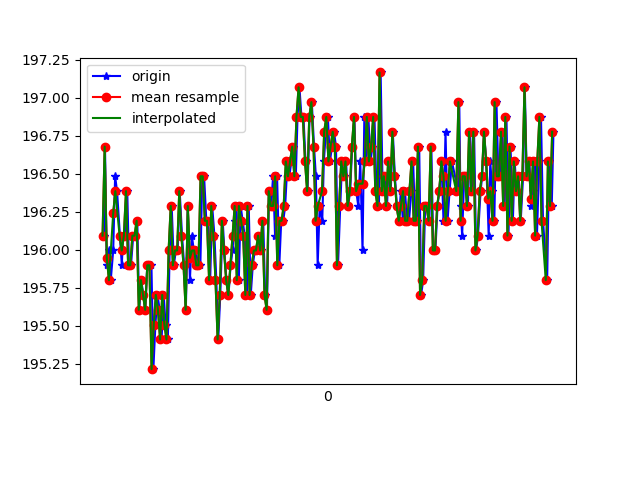

The data file committed next to this chart (first rows):
1617762833997, 458470690836613, 196.09375, -229.10156, -45.410156
1617762834003, 458470709881907, 196.7, -228.7, -46.19
1617762834020, 458470729018764, 195.9, -228.4, -46.09
1617762834039, 458470748064058, 196, -229, -46.68
1617762834057, 458470767170394, 195.8, -229.8, -46.68
1617762834080, 458470786185167, 196, -229.6, -46.09
1617762834098, 458470805260981, 196.5, -228.7, -47.36
1617762834116, 458470824336796, 196.4, -229.3, -47.07
1617762834143, 458470843656782, 196.1, -229.2, -46.88
1617762834161, 458470862824161, 195.9, -229, -45.8
1617762834172, 458470881838933, 196.1, -229.2, -46.88
1617762834191, 458470900853705, 196.1, -229.3, -46.19
1617762834212, 458470919868478, 196.4, -229.2, -46.39
1617762834228, 458470938944292, 195.9, -228.9, -45.41
1617762834247, 458470957959065, 195.9, -229.6, -45.8
1617762834268, 458470977004358, 196.1, -229.6, -45.61
1617762834289, 458470996049652, 196.1, -229.3, -46.19
1617762834306, 458471015217031, 196.2, -229.2, -46.09
1617762834324, 458471034231803, 195.6, -229.5, -45.7
1617762834343, 458471053277097, 195.8, -229.4, -45.02
1617762834363, 458471072261348, 195.7, -229, -45.61
1617762834381, 458471091306641, 195.6, -229.8, -45.31
1617762834400, 458471110321414, 195.9, -229.5, -45.41
1617762834419, 458471129366707, 195.9, -229.4, -45.31
1617762834439, 458471148473043, 195.9, -229.1, -44.92
1617762834457, 458471167579380, 195.2, -229.8, -45.8
1617762834476, 458471186533109, 195.5, -229.6, -45.61
1617762834496, 458471205608924, 195.7, -229.4, -45.31
1617762834516, 458471224562654, 195.6, -230.1, -45.41
1617762834534, 458471243607948, 195.4, -229.8, -46.09
1617762834554, 458471262622720, 195.7, -229.8, -45.31
1617762834572, 458471281637492, 195.5, -229.6, -45.31
1617762834593, 458471300652265, 195.4, -229.4, -45.02
1617762834610, 458471319758601, 196, -230, -45.61
1617762834629, 458471338803894, 196.3, -229.7, -45.41
1617762834649, 458471357879709, 195.9, -230.2, -46.09
1617762834668, 458471376863960, 196, -230.1, -46.48
1617762834686, 458471395939775, 196, -230, -45.61
1617762834704, 458471414893505, 196.4, -229.9, -45.12
1617762834726, 458471433908277, 196.1, -229.7, -45.41
1617762834746, 458471452923050, 195.9, -229.7, -45.7
1617762834762, 458471471968343, 195.6, -230, -45.02
1617762834780, 458471491044158, 196.3, -229.7, -44.92
1617762834800, 458471510028409, 195.8, -230.1, -45.7
1617762834818, 458471529165267, 196.1, -229.4, -45.02
1617762834837, 458471548210560, 196, -230.1, -45.7
1617762834857, 458471567255854, 196, -230.1, -46
1617762834876, 458471586270626, 195.9, -229.8, -45.02
1617762834898, 458471605285399, 195.9, -229.6, -46.39
1617762834916, 458471624849554, 196.5, -229.7, -45.7
1617762834933, 458471644034243, 196.5, -228.9, -44.92
1617762834954, 458471663049015, 196.2, -229.5, -45.12
1617762834971, 458471682094309, 196.2, -230.1, -46.48
1617762834990, 458471701109081, 195.8, -230.2, -46.09
1617762835009, 458471720001768, 196.3, -230.5, -46.19
1617762835030, 458471738986019, 196.1, -230.2, -45.61
1617762835048, 458471758092355, 195.8, -229.9, -45.12
1617762835066, 458471777076606, 195.4, -230.7, -46
1617762835085, 458471796091379, 195.7, -230.1, -46
1617762835108, 458471815136672, 196.2, -230.4, -45.31
1617762835123, 458471834212487, 196, -229.6, -45.8
... 160 more rows
